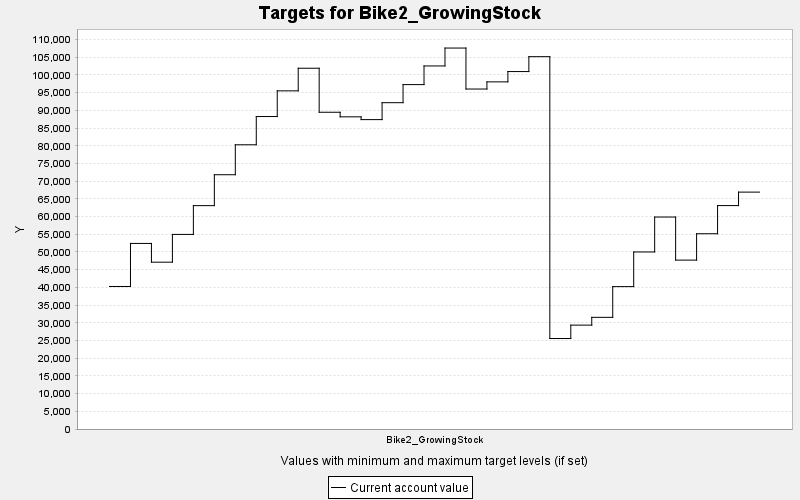

Values plotted in this chart, from the file beside it:
TARGET, PERIOD, YEAR, PERIODWIDTH, MINIMUM, MAXIMUM, MINWEIGHT, MAXWEIGHT, CURRENT, SUMMARY
Bike2_GrowingStock, 0, 0, 10.0, 0.0, 10000, 1.0, 1.0, 40252, 0.0
Bike2_GrowingStock, 1, 10, 10.0, 0.0, 10000, 1.0, 1.0, 52412, 0.0
Bike2_GrowingStock, 2, 20, 10.0, 0.0, 10000, 1.0, 1.0, 47116, 0.0
Bike2_GrowingStock, 3, 30, 10.0, 0.0, 10000, 1.0, 1.0, 54958, 0.0
Bike2_GrowingStock, 4, 40, 10.0, 0.0, 10000, 1.0, 1.0, 63086, 0.0
Bike2_GrowingStock, 5, 50, 10.0, 0.0, 10000, 1.0, 1.0, 71815, 0.0
Bike2_GrowingStock, 6, 60, 10.0, 0.0, 10000, 1.0, 1.0, 80274, 0.0
Bike2_GrowingStock, 7, 70, 10.0, 0.0, 10000, 1.0, 1.0, 88253, 0.0
Bike2_GrowingStock, 8, 80, 10.0, 0.0, 10000, 1.0, 1.0, 95510, 0.0
Bike2_GrowingStock, 9, 90, 10.0, 0.0, 10000, 1.0, 1.0, 101894, 0.0
Bike2_GrowingStock, 10, 100, 10.0, 0.0, 10000, 1.0, 1.0, 89461, 0.0
Bike2_GrowingStock, 11, 110, 10.0, 0.0, 10000, 1.0, 1.0, 88167, 0.0
Bike2_GrowingStock, 12, 120, 10.0, 0.0, 10000, 1.0, 1.0, 87382, 0.0
Bike2_GrowingStock, 13, 130, 10.0, 0.0, 10000, 1.0, 1.0, 92162, 0.0
Bike2_GrowingStock, 14, 140, 10.0, 0.0, 10000, 1.0, 1.0, 97271, 0.0
Bike2_GrowingStock, 15, 150, 10.0, 0.0, 10000, 1.0, 1.0, 102539, 0.0
Bike2_GrowingStock, 16, 160, 10.0, 0.0, 10000, 1.0, 1.0, 107595, 0.0
Bike2_GrowingStock, 17, 170, 10.0, 0.0, 10000, 1.0, 1.0, 96020, 0.0
Bike2_GrowingStock, 18, 180, 10.0, 0.0, 10000, 1.0, 1.0, 98044, 0.0
Bike2_GrowingStock, 19, 190, 10.0, 0.0, 10000, 1.0, 1.0, 100952, 0.0
Bike2_GrowingStock, 20, 200, 10.0, 0.0, 10000, 1.0, 1.0, 105159, 0.0
Bike2_GrowingStock, 21, 210, 10.0, 0.0, 10000, 1.0, 1.0, 25556, 0.0
Bike2_GrowingStock, 22, 220, 10.0, 0.0, 10000, 1.0, 1.0, 29340, 0.0
Bike2_GrowingStock, 23, 230, 10.0, 0.0, 10000, 1.0, 1.0, 31537, 0.0
Bike2_GrowingStock, 24, 240, 10.0, 0.0, 10000, 1.0, 1.0, 40216, 0.0
Bike2_GrowingStock, 25, 250, 10.0, 0.0, 10000, 1.0, 1.0, 50002, 0.0
Bike2_GrowingStock, 26, 260, 10.0, 0.0, 10000, 1.0, 1.0, 59866, 0.0
Bike2_GrowingStock, 27, 270, 10.0, 0.0, 10000, 1.0, 1.0, 47702, 0.0
Bike2_GrowingStock, 28, 280, 10.0, 0.0, 10000, 1.0, 1.0, 55151, 0.0
Bike2_GrowingStock, 29, 290, 10.0, 0.0, 10000, 1.0, 1.0, 63102, 0.0
Bike2_GrowingStock, 30, 300, 10.0, 0.0, 10000, 1.0, 1.0, 66906, 0.0
